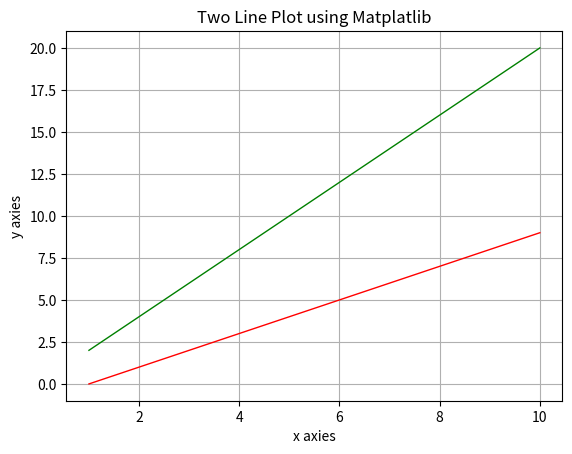

This chart was generated by the following Python code:
import numpy as np
from matplotlib import pyplot as plt
x = np.arange(1,11)
print(x)
y1 = 2*x
y2 = (x-1)
print(y1)
print(y2)
plt.title("Two Line Plot using Matplatlib")
plt.xlabel('x axies')
plt.ylabel('y axies')
plt.plot(x,y1,color='g', linestyle='-',linewidth=1)
plt.plot(x,y2,color='r', linestyle='-',linewidth=1)
plt.grid(True)
plt.show()